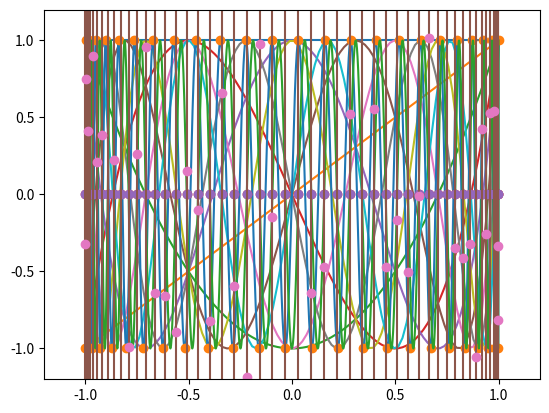

Python code for this plot:
import numpy as np
import numpy.linalg as la
import matplotlib.pyplot as pt

x = np.linspace(-1, 1, 100)

pt.xlim([-1.2, 1.2])
pt.ylim([-1.2, 1.2])

for k in range(10): # crank up
    pt.plot(x, np.cos(k*np.arccos(x)))

n = 50 # crank up

k = n-1

i = np.arange(0, k+1)
x = np.linspace(-1, 1, 3000)

def f(x):
    return np.cos(k*np.arccos(x))

nodes = np.cos(i/k*np.pi)

pt.plot(x, f(x))
pt.plot(nodes, f(nodes), "o")

i = np.arange(1, n+1)
x = np.linspace(-1, 1, 3000)

def f(x):
    return np.cos(n*np.arccos(x))

nodes = np.cos((2*i-1)/(2*n)*np.pi)

pt.plot(x, f(x))
pt.plot(nodes, f(nodes), "o")

pt.plot(nodes, 0*nodes, "o")

V = np.cos(i*np.arccos(nodes.reshape(-1, 1)))
data = np.random.randn(n)
coeffs = la.solve(V, data)

x = np.linspace(-1, 1, 1000)
Vfull = np.cos(i*np.arccos(x.reshape(-1, 1)))
pt.plot(x, np.dot(Vfull, coeffs))
pt.plot(nodes, data, "o")

n = 10 # crank up

i = np.arange(n, dtype=np.float64)
nodes = np.cos((2*(i+1)-1)/(2*n)*np.pi)
V = np.cos(i*np.arccos(nodes.reshape(-1, 1)))

la.cond(V)

